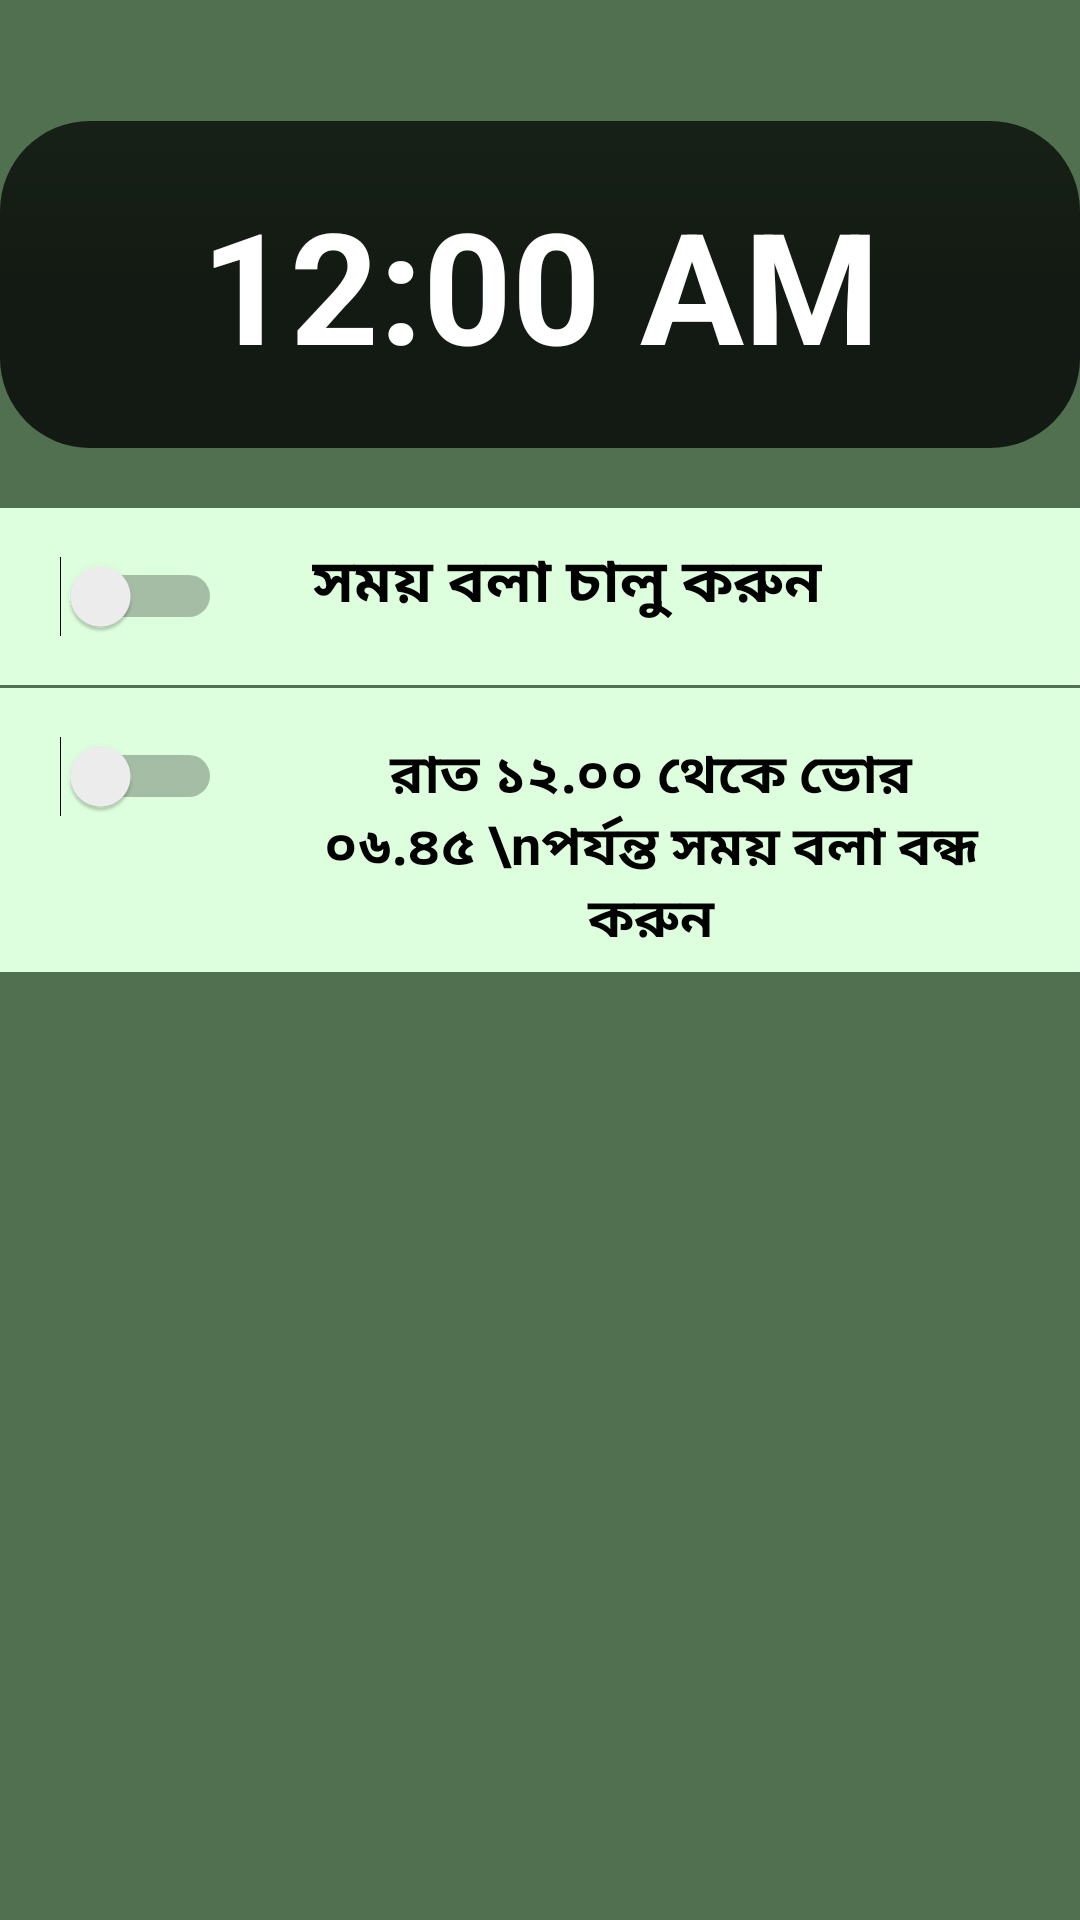

Here is an Android app screen rendered from its layout file. Give the layout XML and the strings, colors and styles it references.
<!-- AndroidManifest.xml: application theme AppTheme -->
<!-- res/layout/test_content_main.xml -->
<?xml version="1.0" encoding="utf-8"?>
<LinearLayout xmlns:android="http://schemas.android.com/apk/res/android"
    xmlns:app="http://schemas.android.com/apk/res-auto"
    android:id="@+id/layload"
    android:layout_width="match_parent"
    android:layout_height="match_parent"
    android:background="#507050"
    android:orientation="vertical"

    >


    <ScrollView
        android:id="@+id/scrollView1"
        android:layout_width="match_parent"
        android:layout_height="wrap_content">

        <LinearLayout
            android:layout_width="match_parent"
            android:layout_height="wrap_content"
            android:background="#507050"
            android:orientation="vertical">

            
            
            
            
            
            


            <TextView
                android:id="@+id/lo"
                android:layout_width="match_parent"
                android:layout_height="wrap_content"
                android:textColor="#000"
                android:textSize="30sp"
                android:textStyle="bold"
                android:typeface="sans" />


            <DigitalClock
                android:id="@+id/textClock"
                android:layout_width="match_parent"
                android:layout_height="wrap_content"
                android:layout_marginBottom="20dp"
                android:layout_marginTop="0dp"
                android:background="@drawable/digitalclock_b"
                android:gravity="center_horizontal"
                android:padding="20dp"
                android:textColor="#fff"
                android:textSize="25pt"
                android:textStyle="bold" />


            <LinearLayout
                android:layout_width="match_parent"
                android:layout_height="wrap_content"
                android:background="#dfd"
                android:orientation="horizontal"
                android:padding="10dp">


                <Switch
                    android:id="@+id/startswitch"
                    android:layout_width="wrap_content"
                    android:layout_height="wrap_content"
                    android:layout_gravity="top|bottom|left|right|center_vertical|fill_vertical|center_horizontal|fill_horizontal|center|fill|start|end"
                    android:padding="10dp" />

                <TextView
                    android:id="@+id/startText"
                    android:layout_width="wrap_content"
                    android:layout_height="wrap_content"
                    android:gravity="center_horizontal"
                    android:paddingLeft="20dp"
                    android:paddingRight="20dp"
                    android:text="সময় বলা চালু করুন"
                    android:textColor="#000"
                    android:textSize="20sp"
                    android:textStyle="bold" />


            </LinearLayout>


            <LinearLayout
                android:layout_width="match_parent"
                android:layout_height="wrap_content"
                android:layout_marginTop="1dp"
                android:background="#dfd"
                android:orientation="horizontal"
                android:padding="10dp">


                <Switch
                    android:id="@+id/switch1"
                    android:layout_width="wrap_content"
                    android:layout_height="wrap_content"
                    android:padding="10dp" />


                <TextView
                    android:id="@+id/sleeptext"
                    android:layout_width="wrap_content"
                    android:layout_height="wrap_content"
                    android:gravity="center_horizontal"
                    android:paddingLeft="20dp"
                    android:paddingRight="20dp"
                    android:text="রাত ১২.০০ থেকে ভোর ০৬.৪৫ \nপর্যন্ত সময় বলা বন্ধ করুন"
                    android:textColor="#000"
                    android:textSize="18sp"
                    android:textStyle="bold" />

                <TextView
                    android:layout_width="wrap_content"
                    android:gravity="top|bottom|left|right|center_vertical|fill_vertical|center_horizontal|fill_horizontal|center|fill|start|end"
                    android:paddingLeft="30dp"
                    android:textColor="#fff"
                    android:id="@+id/sleep"
                    android:layout_height="wrap_content"
                    android:paddingRight="30dp"
                    android:text=""
                    android:textSize="15dp"
                    android:textStyle="bold" />


            </LinearLayout>

        </LinearLayout>

    </ScrollView>

</LinearLayout>
<!-- resources referenced by this layout -->
<resources>
  <!-- drawable digitalclock_b (drawable) -->
  <?xml version="1.0" encoding="utf-8"?>
  <selector xmlns:android="http://schemas.android.com/apk/res/android">
      <item android:state_pressed="true">
          <shape>
              <gradient android:startColor="#f20b0b" android:endColor="#ed1010" android:angle="270.0" />
              <stroke android:width="0dp" android:color="#000" />
              <corners android:topLeftRadius="0dp" android:topRightRadius="0dp" android:bottomLeftRadius="0dp" android:bottomRightRadius="0dp" />
              <padding android:left="10dp" android:top="10dp" android:right="10dp" android:bottom="10dp" />
          </shape>
      </item>
      <item android:state_focused="true">
          <shape>
              <gradient android:startColor="#f91206" android:endColor="#f90e06" android:angle="270.0" />
              <stroke android:width="0dp" android:color="#000" />
              <corners android:topLeftRadius="0dp" android:topRightRadius="0dp" android:bottomLeftRadius="0dp" android:bottomRightRadius="0dp" />
              <padding android:left="10dp" android:top="10dp" android:right="10dp" android:bottom="10dp" />
          </shape>
      </item>
      <item>
          <shape>
              <gradient android:startColor="#b5000000" android:endColor="#c3000000" android:angle="270.0" android:centerColor="#c4000000" />
              <corners android:topLeftRadius="30dp" android:topRightRadius="30dp" android:bottomLeftRadius="30dp" android:bottomRightRadius="30dp" />
              <stroke android:width="0dp" android:color="#142b64" />
          </shape>
      </item>
  </selector>
  <style name="AppTheme" parent="Theme.AppCompat.Light.NoActionBar">
          
          <item name="colorPrimary">@color/colorPrimary</item>
          <item name="colorPrimaryDark">@color/colorPrimaryDark</item>
          <item name="colorAccent">@color/colorAccent</item>
      </style>
  <!-- not gathered from this repository: default colours our renderer supplied (Android Studio template values) -->
  <color name="colorPrimary">#FF6200EE</color>
  <color name="colorPrimaryDark">#FF3700B3</color>
  <color name="colorAccent">#FF03DAC5</color>
</resources>
